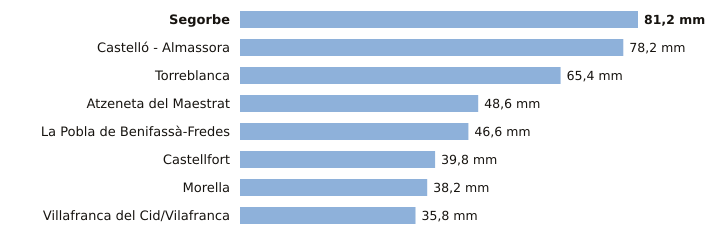

Data behind this chart, as committed beside it:
estacion, provincia, indicativo, mm_6_dias_anteriores, mm_hoy, mm_7_dias, horas_de_hoy
Segorbe, Castellón, 8439X, 81.2, 0.0, 81.2, 3
Castelló - Almassora, Castellón, 8500A, 78.2, 0.0, 78.2, 5
Torreblanca, Castellón, 8503Y, 65.4, 0.0, 65.4, 4
Atzeneta del Maestrat, Castellón, 8492X, 48.6, 0.0, 48.6, 4
La Pobla de Benifassà-Fredes, Castellón, 8520X, 46.6, 0.0, 46.6, 1
Castellfort, Castellón, 9563X, 39.8, 0.0, 39.8, 5
Morella, Castellón, 9562X, 38.2, 0.0, 38.2, 5
Villafranca del Cid/Vilafranca, Castellón, 8489X, 35.8, 0.0, 35.8, 5
